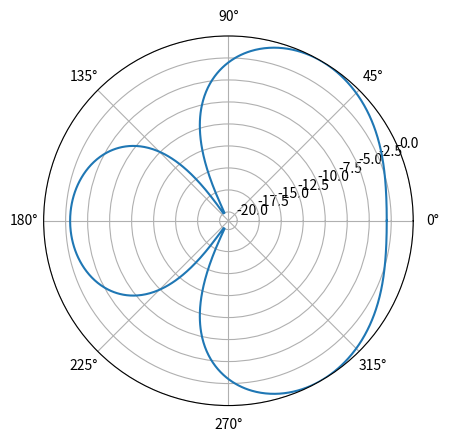

Reproduce this figure in Python.
# -*- coding: utf-8 -*-
"""
Created on Sun Feb 25 02:18:13 2024

[redacted]
"""

import numpy as np
import matplotlib.pyplot as plt

# https://scipython.com/book2/chapter-7-matplotlib/examples/modelling-an-antenna-array/

def gain(d, w):
    """

    Parameters
    ----------
    d : float
        Spacing between array elements. Assumes equally spaced arrays.
    w : float
        Feed coefficients of the arrays.

    Returns
    -------
    phi : array
        Azimuthal angle.
    
    g : array
        Power radiated/received. Expressed as a function of phi.

    """
    
    phi = np.linspace(0, 2*np.pi, 1000)
    psi = 2 * np.pi * d / lam * np.cos(phi)
    A = w[0] + w[1] * np.exp(1j*psi)
    g = np.abs(A)**2
    return phi, g

def relative_gain(g, minDdBi = -20):
    
    """
    
    Parameters
    ----------
    
    g : array
        Power radiated/received. Expressed as a function of phi.
    
    minDdBi : float
        Minimum relative power to where lower values are clamped. Allows for selection of a region of interest.
    
    """
    
    DdBi = 10 * np.log10(g / np.max(g))
    return np.clip(DdBi, minDdBi, None)

# Wavelength, element spacing and element feed coefficients.
lam = 1
d = .5
w = np.array((1, -1j))

# Calculate gain and relative power.
phi, g = gain(d, w)
DdBi = relative_gain(g)

# Plot relative power on a polar chart.
fig, ax = plt.subplots(subplot_kw = {"projection" : "polar"})
ax.plot(phi, DdBi)
plt.show()